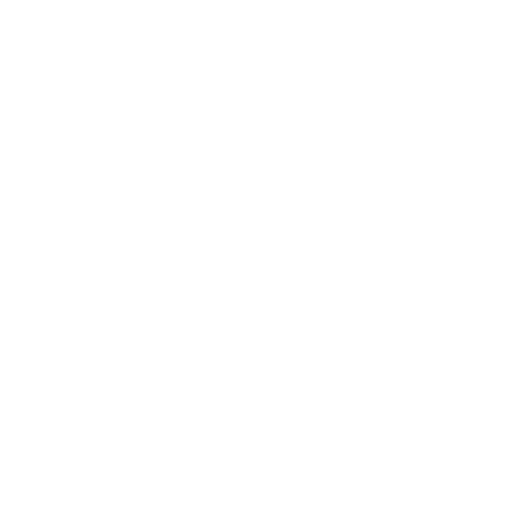
t = 0.00 s
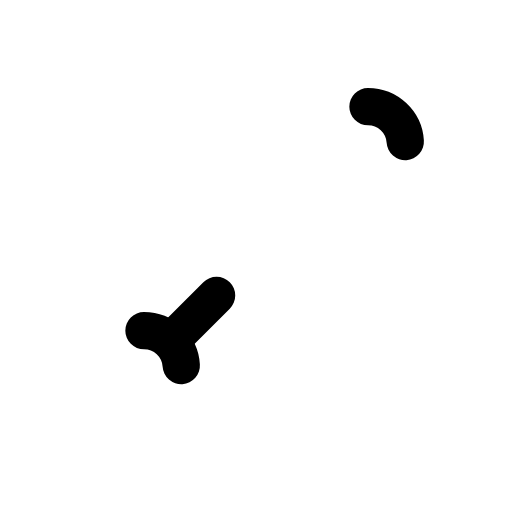
t = 0.31 s
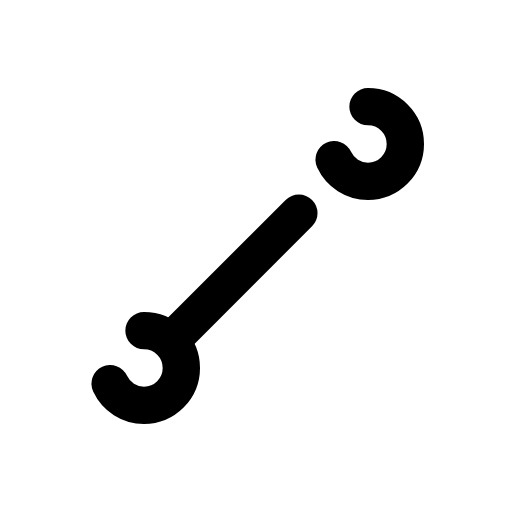
t = 0.89 s
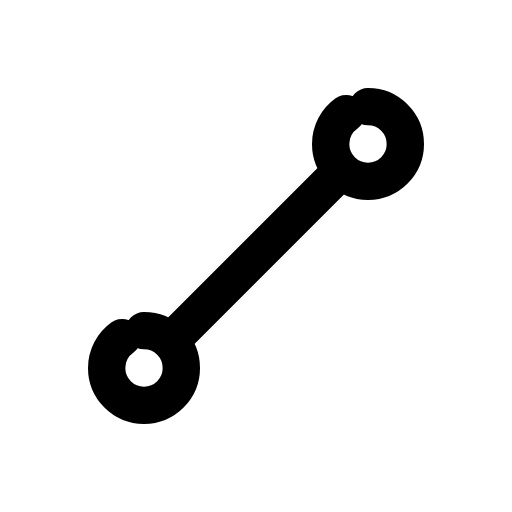
t = 1.18 s
t = 1.63 s: frame unchanged from t = 1.18 s, image omitted
t = 2.09 s: frame unchanged from t = 1.18 s, image omitted

The animated SVG that drew these frames (rendered in a browser with its animation timeline set to each time). Animation: 2 CSS @keyframes rules; one cycle of 2.40 s, repeats indefinitely.

<svg xmlns="http://www.w3.org/2000/svg" width="24" height="24" fill="none" stroke="currentColor" stroke-linecap="round" stroke-linejoin="round" stroke-width="2" viewBox="0 0 24 24">
    <!-- Generated by scripts/icon-expansion/generate.mjs -->
    <!-- Adapted from Tabler Icons 3.34.1.
MIT License

Copyright (c) 2020-2024 Paweł Kuna

Permission is hereby granted, free of charge, to any person obtaining a copy
of this software and associated documentation files (the "Software"), to deal
in the Software without restriction, including without limitation the rights
to use, copy, modify, merge, publish, distribute, sublicense, and/or sell
copies of the Software, and to permit persons to whom the Software is
furnished to do so, subject to the following conditions:

The above copyright notice and this permission notice shall be included in all
copies or substantial portions of the Software.

THE SOFTWARE IS PROVIDED "AS IS", WITHOUT WARRANTY OF ANY KIND, EXPRESS OR
IMPLIED, INCLUDING BUT NOT LIMITED TO THE WARRANTIES OF MERCHANTABILITY,
FITNESS FOR A PARTICULAR PURPOSE AND NONINFRINGEMENT. IN NO EVENT SHALL THE
AUTHORS OR COPYRIGHT HOLDERS BE LIABLE FOR ANY CLAIM, DAMAGES OR OTHER
LIABILITY, WHETHER IN AN ACTION OF CONTRACT, TORT OR OTHERWISE, ARISING FROM,
OUT OF OR IN CONNECTION WITH THE SOFTWARE OR THE USE OR OTHER DEALINGS IN THE
SOFTWARE. -->
    <style>
        @media (prefers-reduced-motion: no-preference) {
            @keyframes ira-design-line-line { 0% { stroke-dashoffset: 1; opacity: 0; } 1% { opacity: 1; } 49%, 87% { stroke-dashoffset: 0; opacity: 1; } 100% { stroke-dashoffset: 0; opacity: 0; } }
            [data-ira-design-reveal="line"] [data-design-ink="line"] { stroke-dasharray: 1 1; animation: ira-design-line-line 2.4s linear infinite; }
            @keyframes ira-design-line-ring { 0% { stroke-dashoffset: 1; opacity: 0; } 1% { opacity: 1; } 49%, 87% { stroke-dashoffset: 0; opacity: 1; } 100% { stroke-dashoffset: 0; opacity: 0; } }
            [data-ira-design-reveal="line"] [data-design-ink="ring"] { stroke-dasharray: 1 1; animation: ira-design-line-ring 2.4s linear infinite; }
        }
    </style>
    <g data-ira-design-reveal="line" data-design-kind="circle"><g transform="translate(1.5 1.5) scale(.875)"><path data-design-ink="ring" pathLength="1" d="M6 16a2 2 0 1 1 0 4a2 2 0 1 1 0 -4z"/><path data-design-ink="ring" pathLength="1" d="M18 4a2 2 0 1 1 0 4a2 2 0 1 1 0 -4z"/></g><g transform="translate(1.5 1.5) scale(.875)"><path data-design-ink="line" pathLength="1" d="M7.5 16.5L16.5 7.5"/></g></g>
</svg>
